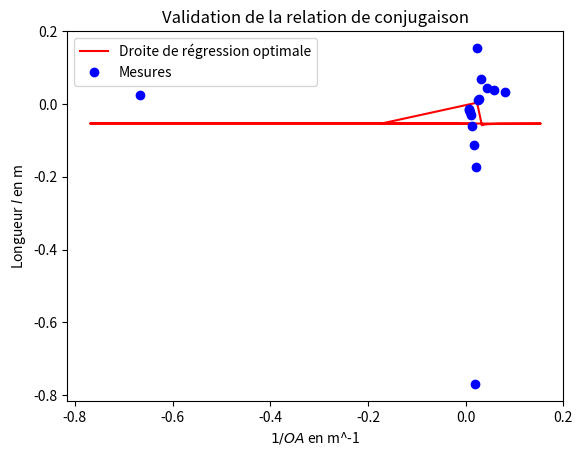

This chart was generated by the following Python code:
#Chargement des bibliotheques
import matplotlib.pyplot as plt
import numpy as np

N=10_000
#Valeurs mesurees et incertitude type
d0min, d0max = -1, 1          # si distribution rectangulaire
d0=7.5#np.random.uniform(d0min,d0max,N)

d1=np.array([45.5,46.6,53.5,6,20,25,30,40,50,60,70,80,100,120,140,150],dtype=float)
ud1=2

d2=np.array([120,135.6,47.7,49,50.2,51.2,52.3,54.5,56.5,58.7,61.2,63.2,67.7,72.2,76.5,78.9],dtype=float)
ud2=1

invOAp=1/(d2-d1)
invOA=1/(d1-d0)

#Controle visuel
plt.figure()
plt.title('Validation de la relation de conjugaison')
plt.errorbar(invOA,invOAp,fmt='bo',label='Mesures')
plt.xlabel('$1/OA$ en m^-1')
plt.ylabel('Longueur $l$ en m')


#Determination de coefficients a et b de la droite de regression optimale
a,b=np.polyfit(invOA,invOAp,1)
plt.plot(invOAp,a*invOA+b,'r',label='Droite de régression optimale')

plt.legend()


plt.show()

